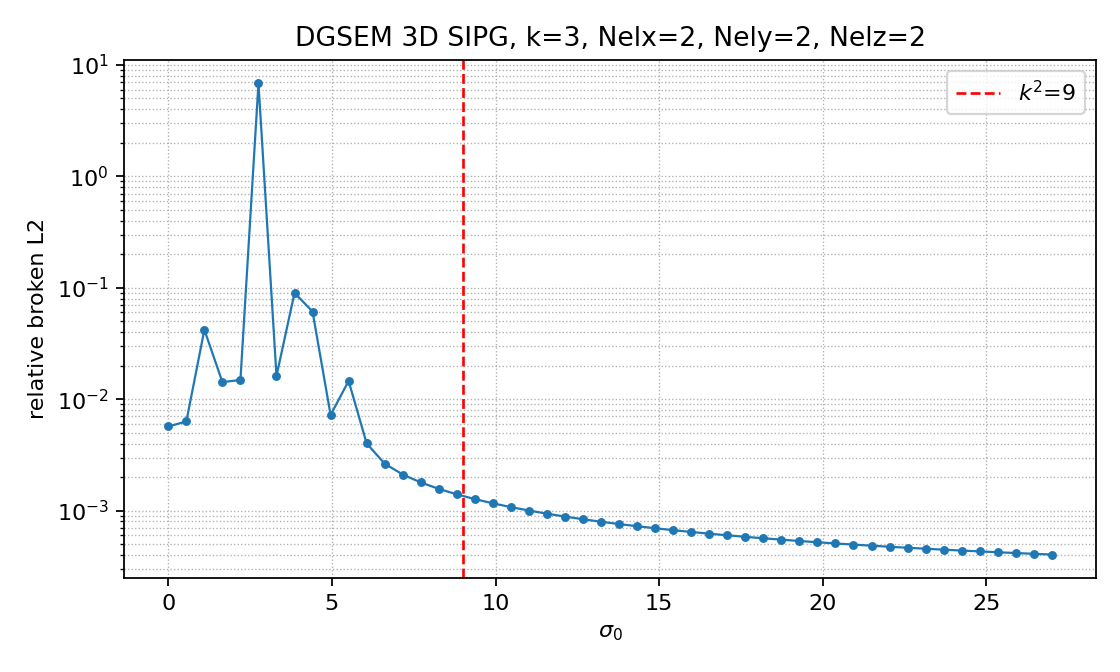

Source data for this figure (header and first rows):
sigma0, broken_L2_rel
0, 0.005695
0.551, 0.006321
1.102, 0.04199
1.653, 0.01423
2.204, 0.0149
2.755, 6.831
3.306, 0.01617
3.857, 0.09006
4.408, 0.0611
4.959, 0.007226
5.51, 0.01458
6.061, 0.004015
6.612, 0.002639
7.163, 0.002112
7.714, 0.001792
8.265, 0.001569
8.816, 0.001402
9.367, 0.001271
9.918, 0.001165
10.47, 0.001077
11.02, 0.001003
11.57, 0.00094
12.12, 0.0008855
12.67, 0.0008379
13.22, 0.000796
13.78, 0.0007588
14.33, 0.0007256
14.88, 0.0006957
15.43, 0.0006687
15.98, 0.0006443
16.53, 0.000622
17.08, 0.0006015
17.63, 0.0005828
18.18, 0.0005655
18.73, 0.0005496
19.29, 0.0005348
19.84, 0.0005211
20.39, 0.0005083
20.94, 0.0004964
21.49, 0.0004852
22.04, 0.0004748
22.59, 0.000465
23.14, 0.0004557
23.69, 0.0004471
24.24, 0.0004389
24.8, 0.0004311
25.35, 0.0004238
25.9, 0.0004169
26.45, 0.0004103
27, 0.0004041
